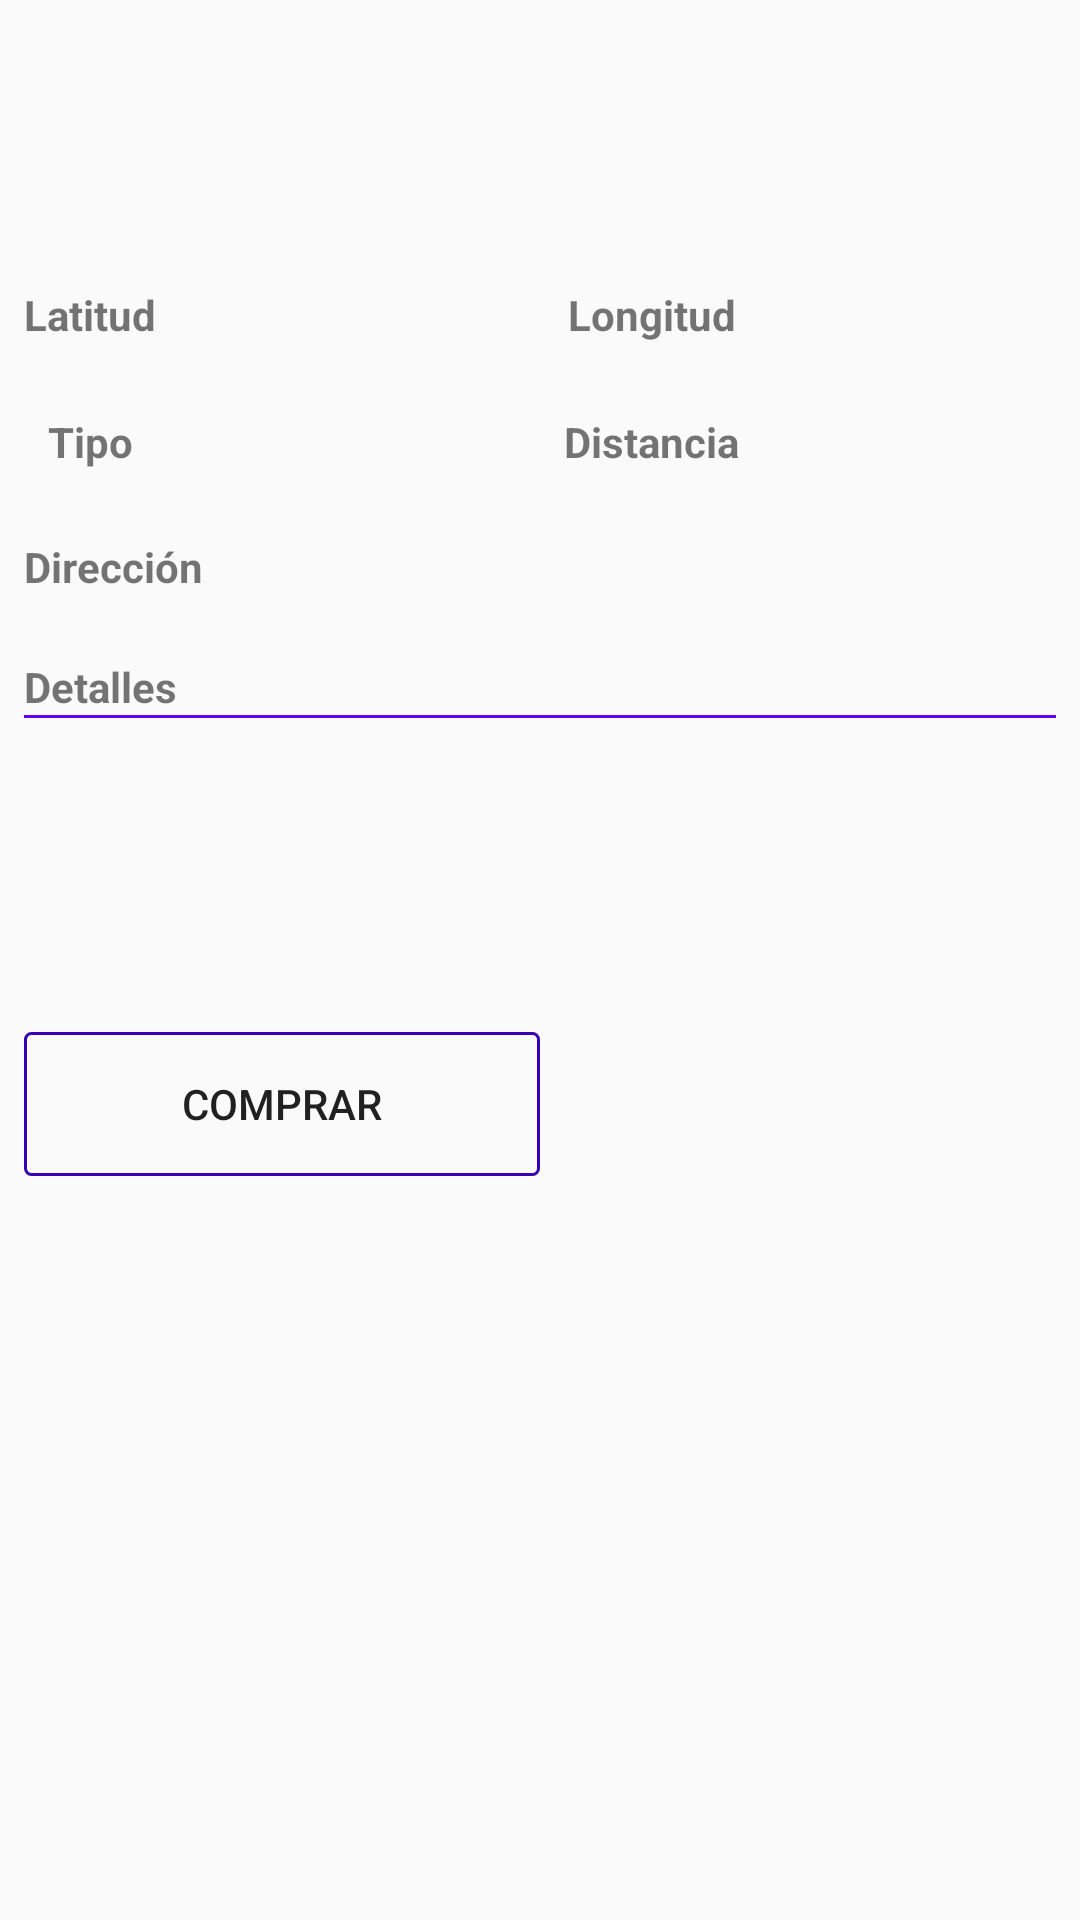

Write the Android layout XML for this screen, with the resource values it uses.
<!-- AndroidManifest.xml: application theme AppTheme -->
<!-- res/layout/activity_detail.xml -->
<?xml version="1.0" encoding="utf-8"?>
<android.support.constraint.ConstraintLayout xmlns:android="http://schemas.android.com/apk/res/android"
    xmlns:app="http://schemas.android.com/apk/res-auto"
    xmlns:tools="http://schemas.android.com/tools"
    android:layout_width="match_parent"
    android:layout_height="match_parent"
    tools:context=".DetailActivity">

    <android.support.constraint.Guideline
        android:id="@+id/gh005"
        android:layout_width="wrap_content"
        android:layout_height="wrap_content"
        android:orientation="horizontal"
        app:layout_constraintGuide_percent="0.05" />

    <android.support.constraint.Guideline
        android:id="@+id/gv05"
        android:layout_width="wrap_content"
        android:layout_height="wrap_content"
        android:orientation="vertical"
        app:layout_constraintGuide_percent="0.5" />

    <android.support.constraint.Guideline
        android:id="@+id/gh026"
        android:layout_width="wrap_content"
        android:layout_height="wrap_content"
        android:orientation="horizontal"
        app:layout_constraintGuide_percent="0.26"
        app:layout_constraintTop_toTopOf="@+id/gh005" />

    <android.support.constraint.Guideline
        android:id="@+id/gh092"
        android:layout_width="wrap_content"
        android:layout_height="wrap_content"
        android:orientation="horizontal"
        app:layout_constraintGuide_percent="0.92" />

    <android.support.constraint.Guideline
        android:id="@+id/gh05"
        android:layout_width="wrap_content"
        android:layout_height="wrap_content"
        android:orientation="horizontal"
        app:layout_constraintGuide_percent="0.5" />

    <android.support.constraint.Guideline
        android:id="@+id/gh02"
        android:layout_width="wrap_content"
        android:layout_height="wrap_content"
        android:orientation="horizontal"
        app:layout_constraintGuide_percent="0.2" />

    <android.support.constraint.Guideline
        android:id="@+id/gh033"
        android:layout_width="wrap_content"
        android:layout_height="wrap_content"
        android:orientation="horizontal"
        app:layout_constraintGuide_percent="0.33" />

    <TextView
        android:id="@+id/tvDescripcionPropiedad"
        android:layout_width="0dp"
        android:layout_height="wrap_content"
        android:layout_marginEnd="8dp"
        android:layout_marginStart="8dp"
        android:layout_marginTop="16dp"
        android:textSize="25sp"
        app:layout_constraintEnd_toEndOf="parent"
        app:layout_constraintStart_toStartOf="parent"
        app:layout_constraintTop_toTopOf="@+id/gh005" />

    <TextView
        android:id="@+id/latitud"
        android:layout_width="wrap_content"
        android:layout_height="wrap_content"
        android:layout_marginBottom="8dp"
        android:layout_marginStart="8dp"
        android:layout_marginTop="8dp"
        android:text="@string/latitud"
        android:textStyle="bold"
        app:layout_constraintBottom_toTopOf="@+id/gh02"
        app:layout_constraintStart_toStartOf="parent"
        app:layout_constraintTop_toBottomOf="@+id/tvDescripcionPropiedad"
        tools:text="@string/latitud" />

    <TextView
        android:id="@+id/tvLatitud"
        android:layout_width="wrap_content"
        android:layout_height="wrap_content"
        android:layout_marginBottom="8dp"
        android:layout_marginStart="12dp"
        android:layout_marginTop="8dp"
        app:layout_constraintBottom_toTopOf="@+id/gh02"
        app:layout_constraintStart_toEndOf="@+id/latitud"
        app:layout_constraintTop_toBottomOf="@+id/tvDescripcionPropiedad" />

    <TextView
        android:id="@+id/longitud"
        android:layout_width="wrap_content"
        android:layout_height="wrap_content"
        android:layout_marginBottom="8dp"
        android:layout_marginEnd="8dp"
        android:layout_marginStart="8dp"
        android:layout_marginTop="8dp"
        android:text="@string/longitud"
        android:textStyle="bold"
        app:layout_constraintBottom_toTopOf="@+id/gh02"
        app:layout_constraintEnd_toEndOf="@+id/distancia"
        app:layout_constraintStart_toStartOf="@+id/distancia"
        app:layout_constraintTop_toBottomOf="@+id/tvDescripcionPropiedad"
        tools:text="@string/longitud" />

    <TextView
        android:id="@+id/tvLongitud"
        android:layout_width="wrap_content"
        android:layout_height="wrap_content"
        android:layout_marginBottom="8dp"
        android:layout_marginTop="8dp"
        app:layout_constraintBottom_toTopOf="@+id/gh02"
        app:layout_constraintStart_toStartOf="@+id/tvDistancia"
        app:layout_constraintTop_toBottomOf="@+id/tvDescripcionPropiedad" />

    <TextView
        android:id="@+id/tipo"
        android:layout_width="wrap_content"
        android:layout_height="wrap_content"
        android:layout_marginBottom="8dp"
        android:layout_marginEnd="8dp"
        android:layout_marginStart="8dp"
        android:layout_marginTop="8dp"
        android:text="@string/tipo"
        android:textStyle="bold"
        app:layout_constraintBottom_toTopOf="@+id/gh026"
        app:layout_constraintEnd_toEndOf="@+id/latitud"
        app:layout_constraintStart_toStartOf="@+id/latitud"
        app:layout_constraintTop_toTopOf="@+id/gh02" />

    <TextView
        android:id="@+id/tvTipoPropiedad"
        android:layout_width="wrap_content"
        android:layout_height="wrap_content"
        android:layout_marginBottom="8dp"
        android:layout_marginTop="8dp"
        app:layout_constraintBottom_toTopOf="@+id/gh026"
        app:layout_constraintStart_toStartOf="@+id/tvLatitud"
        app:layout_constraintTop_toTopOf="@+id/gh02" />

    <TextView
        android:id="@+id/direccion"
        android:layout_width="wrap_content"
        android:layout_height="wrap_content"
        android:layout_marginBottom="8dp"
        android:layout_marginStart="8dp"
        android:layout_marginTop="8dp"
        android:text="@string/direccion"
        android:textStyle="bold"
        app:layout_constraintBottom_toTopOf="@+id/gh033"
        app:layout_constraintStart_toStartOf="parent"
        app:layout_constraintTop_toTopOf="@+id/gh026" />

    <TextView
        android:id="@+id/tvDireccion"
        android:layout_width="wrap_content"
        android:layout_height="wrap_content"
        android:layout_marginBottom="8dp"
        android:layout_marginStart="8dp"
        android:layout_marginTop="8dp"
        app:layout_constraintBottom_toTopOf="@+id/gh033"
        app:layout_constraintStart_toEndOf="@+id/direccion"
        app:layout_constraintTop_toTopOf="@+id/gh026" />

    <TextView
        android:id="@+id/detalles"
        android:layout_width="wrap_content"
        android:layout_height="wrap_content"
        android:layout_marginStart="8dp"
        android:layout_marginTop="8dp"
        android:text="@string/detalles"
        android:textStyle="bold"
        app:layout_constraintStart_toStartOf="parent"
        app:layout_constraintTop_toTopOf="@+id/gh033" />

    <TextView
        android:id="@+id/separador"
        android:layout_width="0dp"
        android:layout_height="1dp"
        android:layout_marginEnd="8dp"
        android:layout_marginStart="8dp"
        android:background="@color/colorPrimary"
        app:layout_constraintEnd_toEndOf="parent"
        app:layout_constraintStart_toStartOf="parent"
        app:layout_constraintTop_toBottomOf="@+id/detalles" />

    <TextView
        android:id="@+id/tvDetalles"
        android:layout_width="wrap_content"
        android:layout_height="wrap_content"
        android:layout_marginStart="16dp"
        android:layout_marginTop="8dp"
        app:layout_constraintStart_toStartOf="parent"
        app:layout_constraintTop_toBottomOf="@+id/separador" />

    <TextView
        android:id="@+id/distancia"
        android:layout_width="wrap_content"
        android:layout_height="wrap_content"
        android:layout_marginBottom="8dp"
        android:layout_marginStart="8dp"
        android:layout_marginTop="8dp"
        android:text="@string/distancia"
        android:textStyle="bold"
        app:layout_constraintBottom_toTopOf="@+id/gh026"
        app:layout_constraintStart_toStartOf="@+id/gv05"
        app:layout_constraintTop_toTopOf="@+id/gh02" />

    <TextView
        android:id="@+id/tvDistancia"
        android:layout_width="wrap_content"
        android:layout_height="wrap_content"
        android:layout_marginBottom="8dp"
        android:layout_marginStart="8dp"
        android:layout_marginTop="8dp"
        app:layout_constraintBottom_toTopOf="@+id/gh026"
        app:layout_constraintStart_toEndOf="@+id/distancia"
        app:layout_constraintTop_toTopOf="@+id/gh02" />

    <TextView
        android:id="@+id/tvPrecio"
        android:layout_width="wrap_content"
        android:layout_height="wrap_content"
        android:layout_marginBottom="8dp"
        android:layout_marginEnd="8dp"
        android:layout_marginStart="32dp"
        android:layout_marginTop="8dp"
        android:textColor="@color/colorAccent"
        android:textSize="22sp"
        android:textStyle="bold"
        app:layout_constraintBottom_toBottomOf="@+id/btComprar"
        app:layout_constraintEnd_toEndOf="parent"
        app:layout_constraintStart_toStartOf="@+id/gv05"
        app:layout_constraintTop_toTopOf="@+id/btComprar" />

    <Button
        android:id="@+id/btComprar"
        android:layout_width="0dp"
        android:layout_height="wrap_content"
        android:layout_marginStart="8dp"
        android:layout_marginTop="24dp"
        android:background="@drawable/button_border"
        android:text="@string/comprar"
        app:layout_constraintEnd_toStartOf="@+id/gv05"
        app:layout_constraintStart_toStartOf="parent"
        app:layout_constraintTop_toTopOf="@+id/gh05" />

</android.support.constraint.ConstraintLayout>
<!-- resources referenced by this layout -->
<resources>
  <!-- drawable button_border (drawable) -->
  <?xml version="1.0" encoding="utf-8"?>
  <shape xmlns:android="http://schemas.android.com/apk/res/android"
      android:shape="rectangle" >
  
      <solid android:color="#00ffffff" />
  
      <stroke
          android:width="1dp"
          android:color="@color/colorPrimaryDark" />
  
      <corners
          android:radius="2dp"/>
  
  </shape>
  <string name="comprar">Comprar</string>
  <string name="detalles">Detalles</string>
  <string name="direccion">Dirección</string>
  <string name="distancia">Distancia</string>
  <string name="latitud">Latitud</string>
  <string name="longitud">Longitud</string>
  <string name="tipo">Tipo</string>
  <style name="AppTheme" parent="Theme.AppCompat.Light.NoActionBar">
          
          <item name="colorPrimary">@color/colorPrimary</item>
          <item name="colorPrimaryDark">@color/colorPrimaryDark</item>
          <item name="colorAccent">@color/colorAccent</item>
          <item name="android:windowTranslucentStatus">true</item>
          <item name="android:windowTranslucentNavigation">true</item>
      </style>
  <!-- not gathered from this repository: default colours our renderer supplied (Android Studio template values) -->
  <color name="colorPrimary">#FF6200EE</color>
  <color name="colorPrimaryDark">#FF3700B3</color>
  <color name="colorAccent">#FF03DAC5</color>
</resources>
